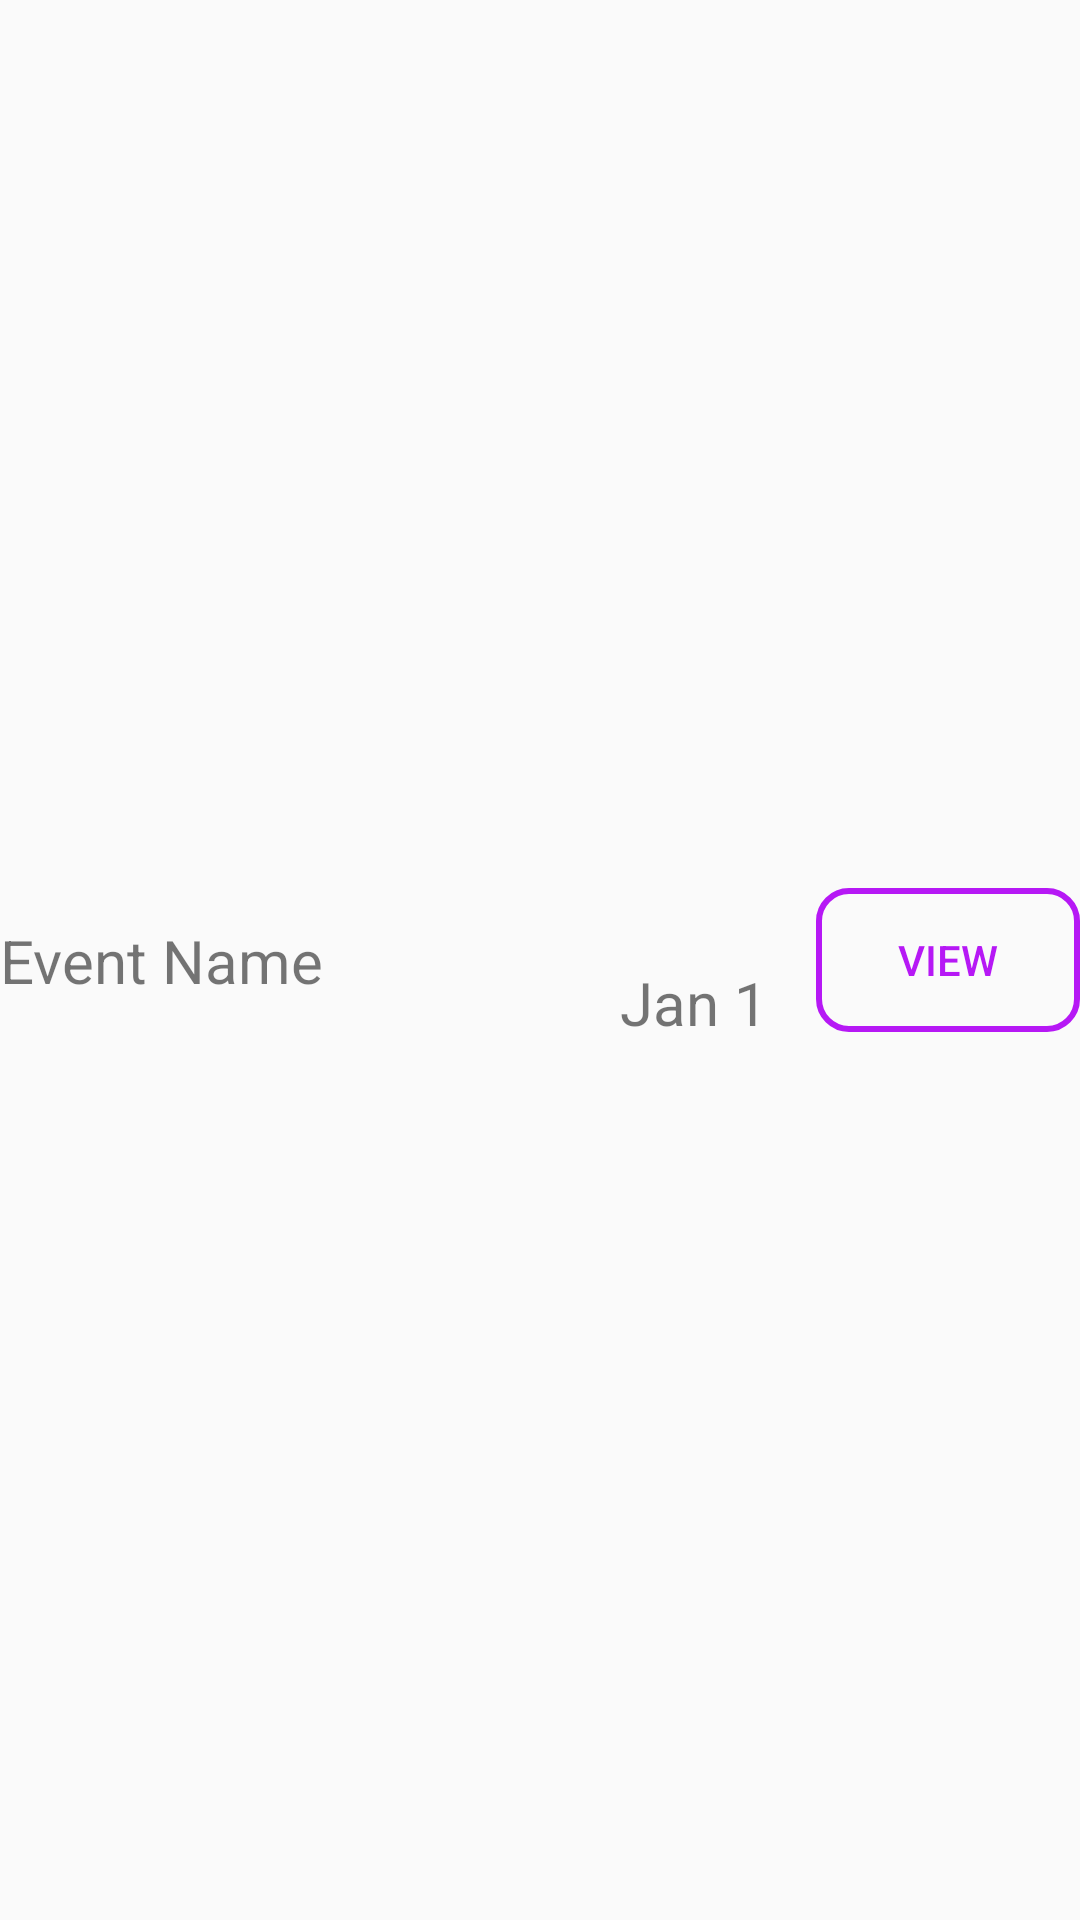

Layout XML and referenced resources for this Android screen:
<!-- AndroidManifest.xml: application theme Theme.Quokkaevent -->
<!-- res/layout/event_list_content.xml -->
<?xml version="1.0" encoding="utf-8"?>
<androidx.constraintlayout.widget.ConstraintLayout xmlns:android="http://schemas.android.com/apk/res/android"
    xmlns:app="http://schemas.android.com/apk/res-auto"
    xmlns:tools="http://schemas.android.com/tools"
    android:layout_width="match_parent"
    android:layout_height="wrap_content">

    <TextView
        android:id="@+id/admin_event_name"
        android:layout_width="wrap_content"
        android:layout_height="wrap_content"
        android:text="Event Name"
        android:textSize="20sp"
        app:layout_constraintBottom_toBottomOf="parent"
        app:layout_constraintStart_toStartOf="parent"
        app:layout_constraintTop_toTopOf="parent" />

    <TextView
        android:id="@+id/admin_event_date"
        android:layout_width="wrap_content"
        android:layout_height="wrap_content"
        android:layout_marginEnd="16dp"
        android:text="Jan 1"
        android:textSize="20sp"
        app:layout_constraintBottom_toBottomOf="parent"
        app:layout_constraintEnd_toStartOf="@+id/admin_view_event_button"
        app:layout_constraintTop_toTopOf="parent"
        app:layout_constraintVertical_bias="0.523" />

    <Button
        android:id="@+id/admin_view_event_button"
        android:layout_width='wrap_content'
        android:layout_height="wrap_content"
        android:background="@drawable/profile_view_button"
        android:text="View"
        android:textColor="@color/admin_purple"
        app:layout_constraintBottom_toBottomOf="parent"
        app:layout_constraintEnd_toEndOf="parent"
        app:layout_constraintTop_toTopOf="parent" />
</androidx.constraintlayout.widget.ConstraintLayout>
<!-- resources referenced by this layout -->
<resources>
  <color name="admin_purple">#b618f5</color>
  <!-- drawable profile_view_button (drawable) -->
  <?xml version="1.0" encoding="utf-8"?>
  <shape xmlns:android="http://schemas.android.com/apk/res/android"
      android:shape="rectangle">
      <corners android:radius="10dp" /> 
      <solid android:color="@android:color/transparent" />
      <stroke
          android:width="2dp"
          android:color="@color/admin_purple">
      </stroke> 
  </shape>
  <style name="Theme.Quokkaevent" parent="Base.Theme.Quokkaevent" />
  <style name="Base.Theme.Quokkaevent" parent="Theme.AppCompat.Light.NoActionBar">
          
          
      </style>
</resources>
